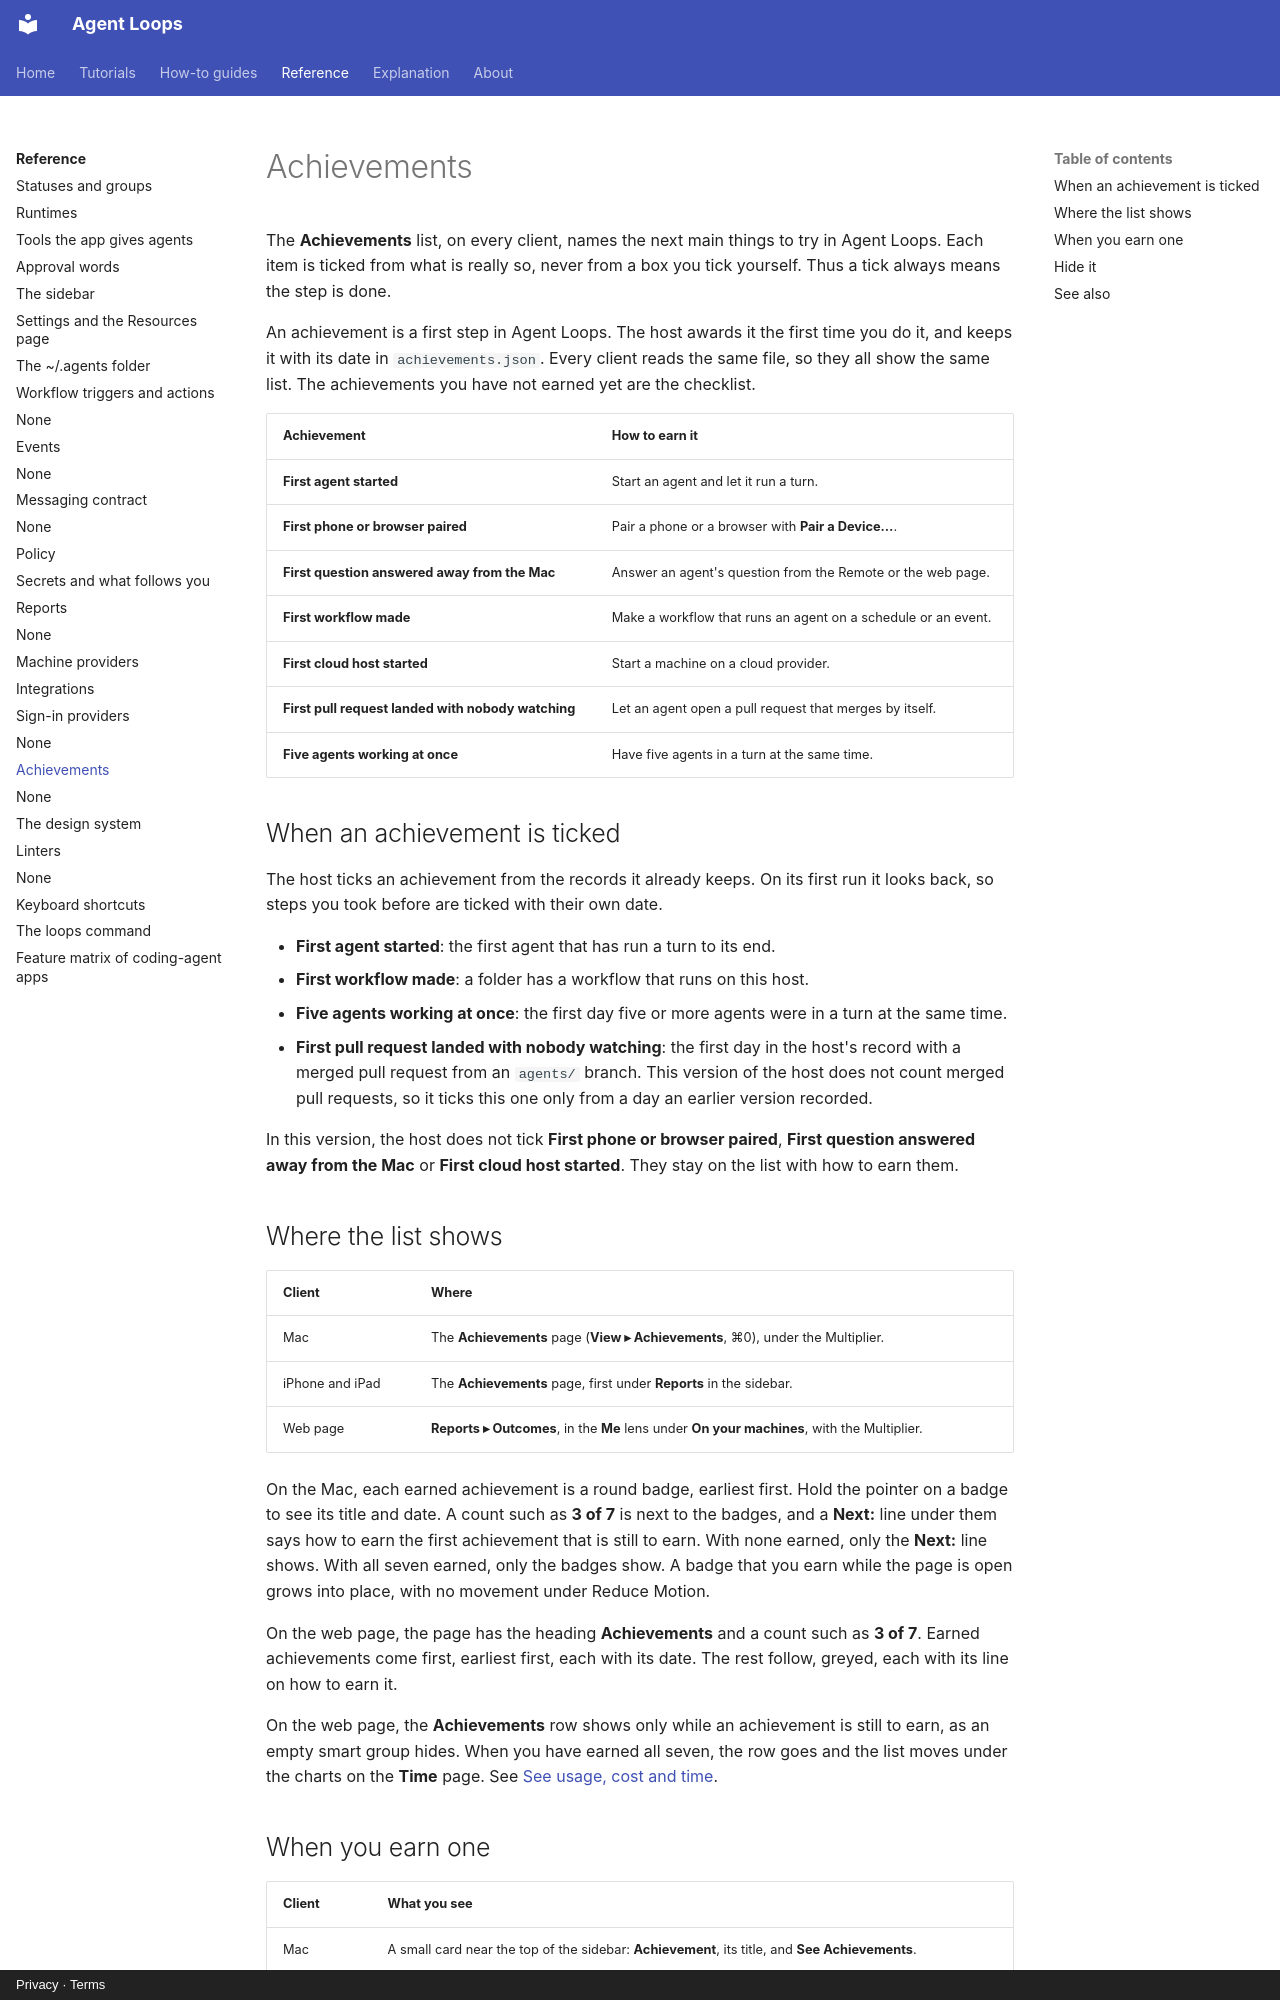

repository: agentloops-dev/agent-loops · page: reference/achievements/index.html · generator: mkdocs · copyright: Privacy · Terms

---
diataxis: reference
devices: [mac, iphone, ipad, web]
description: Every achievement, when each is ticked, where each shows, and how to hide it.
---

# Achievements

The **Achievements** list, on every client, names the next main things to try in Agent Loops.
Each item is ticked from what is really so, never from a box you tick yourself. Thus a
tick always means the step is done.

An achievement is a first step in Agent Loops. The host awards it the first time you do it, and
keeps it with its date in `achievements.json`. Every client reads the same file, so they
all show the same list. The achievements you have not earned yet are the checklist.

| Achievement | How to earn it |
| --- | --- |
| **First agent started** | Start an agent and let it run a turn. |
| **First phone or browser paired** | Pair a phone or a browser with **Pair a Device…**. |
| **First question answered away from the Mac** | Answer an agent's question from the Remote or the web page. |
| **First workflow made** | Make a workflow that runs an agent on a schedule or an event. |
| **First cloud host started** | Start a machine on a cloud provider. |
| **First pull request landed with nobody watching** | Let an agent open a pull request that merges by itself. |
| **Five agents working at once** | Have five agents in a turn at the same time. |

## When an achievement is ticked

The host ticks an achievement from the records it already keeps. On its first run it looks
back, so steps you took before are ticked with their own date.

- **First agent started**: the first agent that has run a turn to its end.
- **First workflow made**: a folder has a workflow that runs on this host.
- **Five agents working at once**: the first day five or more agents were in a turn at
  the same time.
- **First pull request landed with nobody watching**: the first day in the host's record
  with a merged pull request from an `agents/` branch. This version of the host does not
  count merged pull requests, so it ticks this one only from a day an earlier version
  recorded.

In this version, the host does not tick **First phone or browser paired**, **First
question answered away from the Mac** or **First cloud host started**. They stay on the
list with how to earn them.
